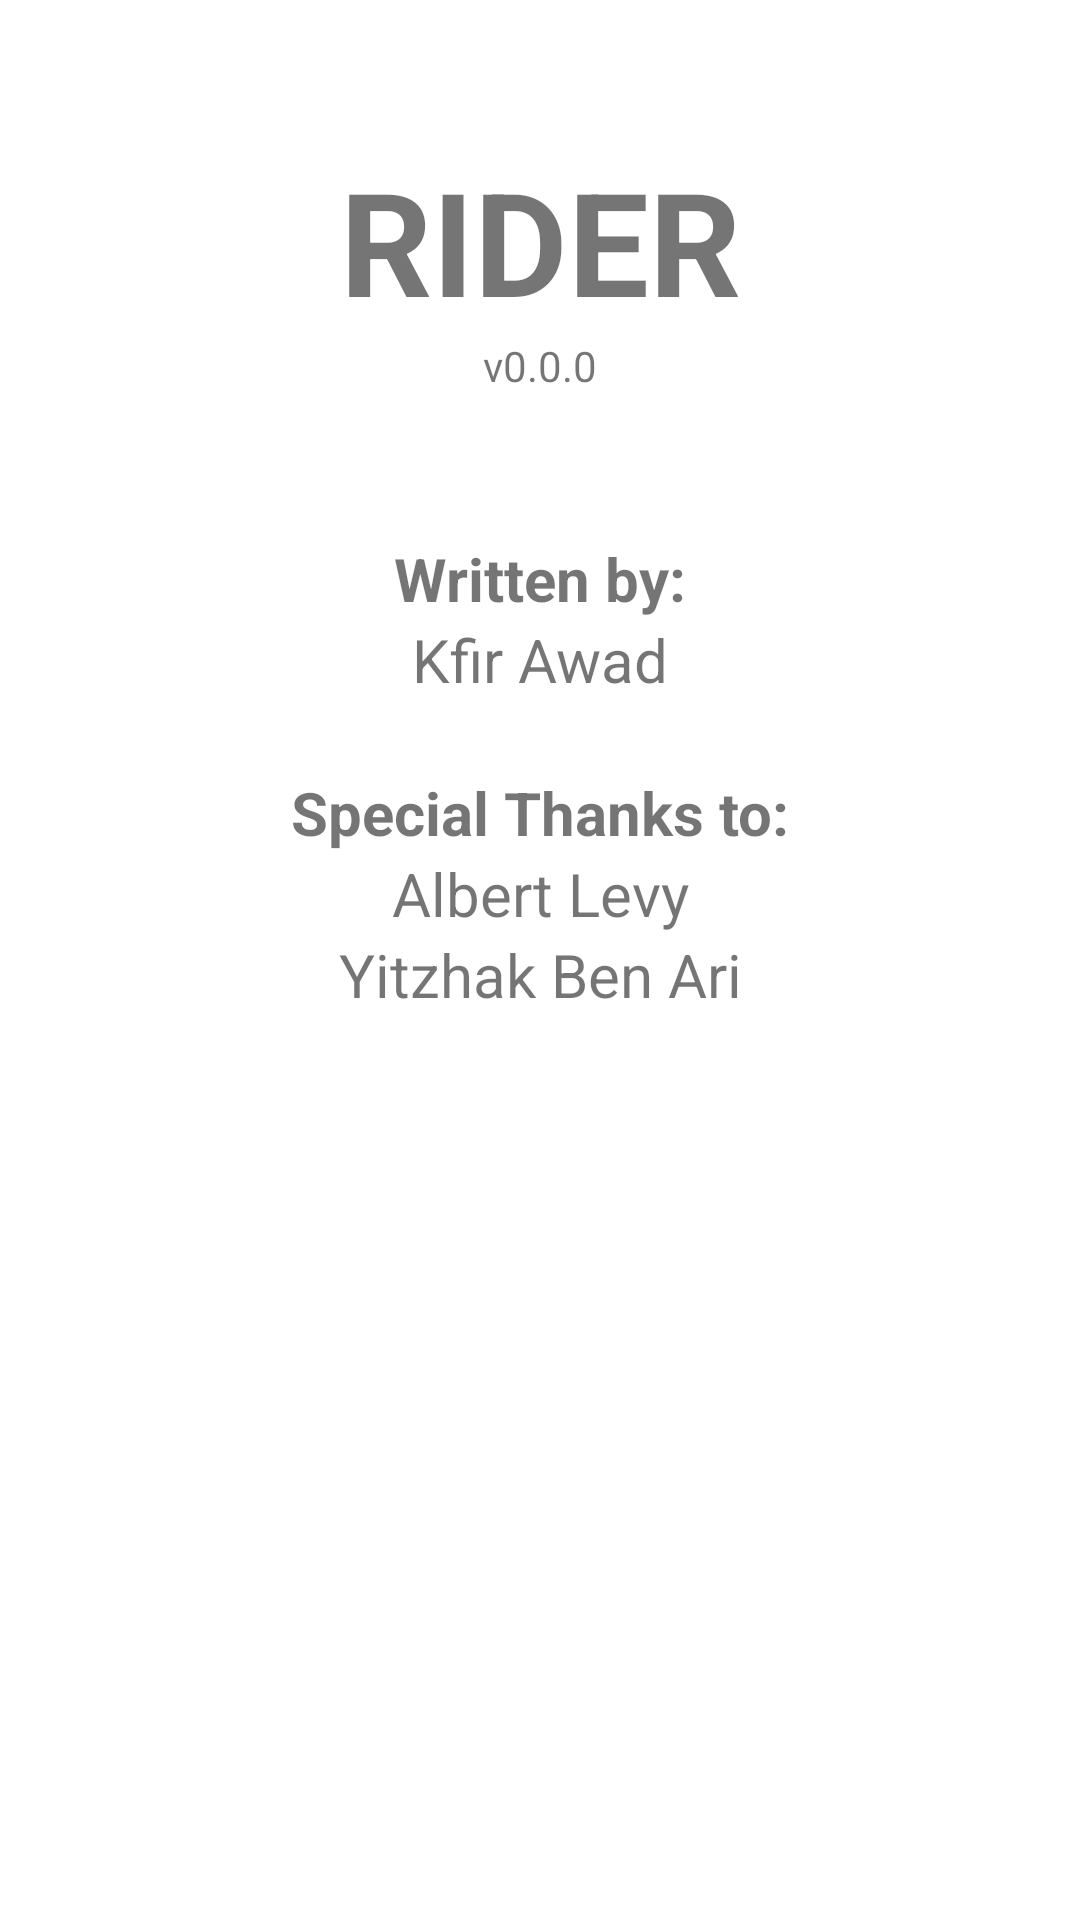

Android layout source for this screen:
<!-- AndroidManifest.xml: application theme Theme.Cyber2021FinalProjectBeta -->
<!-- res/layout/activity_credits.xml -->
<?xml version="1.0" encoding="utf-8"?>
<LinearLayout xmlns:android="http://schemas.android.com/apk/res/android"
        xmlns:tools="http://schemas.android.com/tools"
        xmlns:app="http://schemas.android.com/apk/res-auto"
        android:layout_width="match_parent"
        android:layout_height="match_parent"
        tools:context=".CreditsActivity"
        android:orientation="vertical">

    <Space
            android:layout_width="match_parent"
            android:layout_height="48dp" />

    <TextView
            android:text="RIDER"
            android:layout_width="match_parent"
            android:layout_height="wrap_content"
            android:gravity="center"
            android:textStyle="bold"
            android:textSize="48sp" />

    <TextView
            android:text="v0.0.0"
            android:layout_width="match_parent"
            android:layout_height="wrap_content"
            android:gravity="center" />

    <Space
            android:layout_width="match_parent"
            android:layout_height="48dp" />

    <TextView
            android:text="Written by:"
            android:layout_width="match_parent"
            android:layout_height="wrap_content"
            android:gravity="center"
            android:textSize="20sp"
            android:textStyle="bold" />

    <TextView
            android:text="Kfir Awad"
            android:layout_width="match_parent"
            android:layout_height="wrap_content"
            android:gravity="center"
            android:textSize="20sp" />

    <Space
            android:layout_width="match_parent"
            android:layout_height="24dp" />

    <TextView
            android:text="Special Thanks to:"
            android:layout_width="match_parent"
            android:layout_height="wrap_content"
            android:gravity="center"
            android:textSize="20sp"
            android:textStyle="bold" />

    <TextView
            android:text="Albert Levy"
            android:layout_width="match_parent"
            android:layout_height="wrap_content"
            android:gravity="center"
            android:textSize="20sp" />

    <TextView
            android:text="Yitzhak Ben Ari"
            android:layout_width="match_parent"
            android:layout_height="wrap_content"
            android:gravity="center"
            android:textSize="20sp"
            android:id="@+id/textView7" />

</LinearLayout>
<!-- resources referenced by this layout -->
<resources>
  <style name="Theme.Cyber2021FinalProjectBeta" parent="Theme.MaterialComponents.DayNight.DarkActionBar">
          
          <item name="colorPrimary">@color/purple_500</item>
          <item name="colorPrimaryVariant">@color/purple_700</item>
          <item name="colorOnPrimary">@color/white</item>
          
          <item name="colorSecondary">@color/teal_200</item>
          <item name="colorSecondaryVariant">@color/teal_700</item>
          <item name="colorOnSecondary">@color/black</item>
          
          <item name="android:statusBarColor" tools:targetApi="l">?attr/colorPrimaryVariant</item>
          
      </style>
  <!-- not gathered from this repository: default colours our renderer supplied (Android Studio template values) -->
  <color name="purple_500">#FF6200EE</color>
  <color name="purple_700">#FF3700B3</color>
  <color name="teal_200">#FF03DAC5</color>
  <color name="teal_700">#FF018786</color>
  <color name="black">#FF000000</color>
  <color name="white">#FFFFFFFF</color>
</resources>
